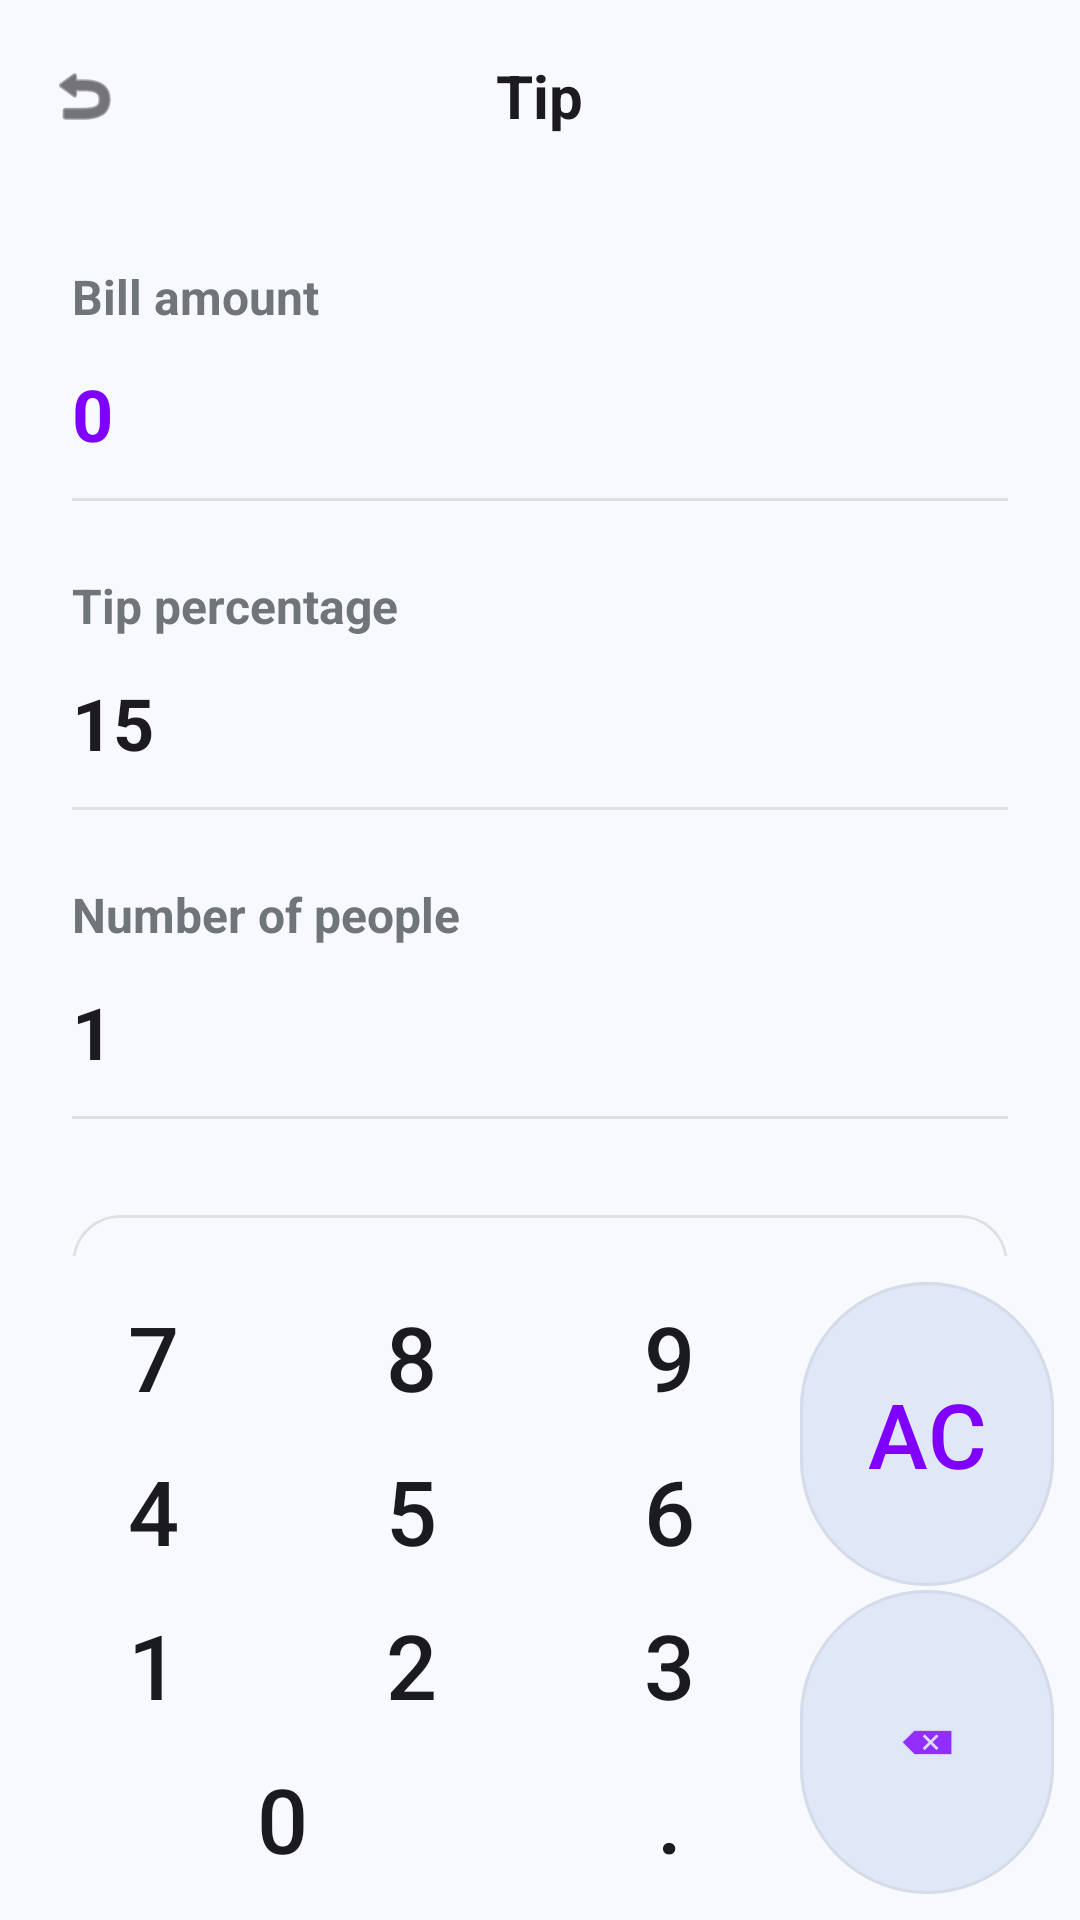

Write the Android layout XML for this screen, with the resource values it uses.
<!-- AndroidManifest.xml: application theme Theme.CalculatorApp -->
<!-- res/layout/activity_tip_calculator.xml -->
<?xml version="1.0" encoding="utf-8"?>
<LinearLayout xmlns:android="http://schemas.android.com/apk/res/android"
    xmlns:app="http://schemas.android.com/apk/res-auto"
    android:layout_width="match_parent"
    android:layout_height="match_parent"
    android:orientation="vertical"
    android:background="?attr/backgroundColor">

    <RelativeLayout
        android:layout_width="match_parent"
        android:layout_height="?attr/actionBarSize"
        android:paddingHorizontal="16dp">
        <ImageView
            android:id="@+id/btnBack"
            android:layout_width="24dp"
            android:layout_height="24dp"
            android:layout_centerVertical="true"
            android:src="@android:drawable/ic_menu_revert"
            app:tint="?attr/colorOnSurface"
            android:clickable="true"
            android:focusable="true"
            android:background="?attr/selectableItemBackgroundBorderless"/>
        <TextView
            android:layout_width="wrap_content"
            android:layout_height="wrap_content"
            android:layout_centerInParent="true"
            android:text="Tip"
            android:textSize="20sp"
            android:textStyle="bold"
            android:textColor="?attr/colorOnSurface" />
    </RelativeLayout>

    <androidx.core.widget.NestedScrollView
        android:layout_width="match_parent"
        android:layout_height="0dp"
        android:layout_weight="1"
        android:fillViewport="true">

        <LinearLayout
            android:layout_width="match_parent"
            android:layout_height="wrap_content"
            android:orientation="vertical"
            android:padding="24dp">

            <TextView
                android:layout_width="wrap_content"
                android:layout_height="wrap_content"
                android:text="Bill amount"
                android:textSize="16sp"
                android:textStyle="bold"
                android:textColor="#70757A" />
            <TextView
                android:id="@+id/tvBillAmount"
                android:layout_width="match_parent"
                android:layout_height="wrap_content"
                android:text="0"
                android:paddingVertical="12dp"
                android:textSize="24sp"
                android:textStyle="bold"
                android:textColor="#7F00FF"
                android:clickable="true"
                android:focusable="true"
                android:background="?attr/selectableItemBackground"/>

            <View android:layout_width="match_parent" android:layout_height="1dp" android:background="#E0E0E0" android:layout_marginBottom="24dp"/>

            <TextView
                android:layout_width="wrap_content"
                android:layout_height="wrap_content"
                android:text="Tip percentage"
                android:textSize="16sp"
                android:textStyle="bold"
                android:textColor="#70757A" />
            <TextView
                android:id="@+id/tvTipPercent"
                android:layout_width="match_parent"
                android:layout_height="wrap_content"
                android:text="15"
                android:paddingVertical="12dp"
                android:textSize="24sp"
                android:textStyle="bold"
                android:textColor="?attr/colorOnSurface"
                android:clickable="true"
                android:focusable="true"
                android:background="?attr/selectableItemBackground"/>

            <View android:layout_width="match_parent" android:layout_height="1dp" android:background="#E0E0E0" android:layout_marginBottom="24dp"/>

            <TextView
                android:layout_width="wrap_content"
                android:layout_height="wrap_content"
                android:text="Number of people"
                android:textSize="16sp"
                android:textStyle="bold"
                android:textColor="#70757A" />
            <TextView
                android:id="@+id/tvPeopleCount"
                android:layout_width="match_parent"
                android:layout_height="wrap_content"
                android:text="1"
                android:paddingVertical="12dp"
                android:textSize="24sp"
                android:textStyle="bold"
                android:textColor="?attr/colorOnSurface"
                android:clickable="true"
                android:focusable="true"
                android:background="?attr/selectableItemBackground"/>

            <View android:layout_width="match_parent" android:layout_height="1dp" android:background="#E0E0E0" android:layout_marginBottom="32dp"/>

            <com.google.android.material.card.MaterialCardView
                android:layout_width="match_parent"
                android:layout_height="wrap_content"
                app:cardCornerRadius="16dp"
                app:strokeWidth="1dp"
                app:strokeColor="#E0E0E0"
                app:cardElevation="0dp"
                app:cardBackgroundColor="?attr/backgroundColor">
                <LinearLayout
                    android:layout_width="match_parent"
                    android:layout_height="wrap_content"
                    android:orientation="vertical"
                    android:padding="20dp">
                    <LinearLayout android:layout_width="match_parent" android:layout_height="wrap_content" android:orientation="horizontal">
                        <TextView android:layout_width="0dp" android:layout_height="wrap_content" android:layout_weight="1" android:text="Tip Amount" android:textColor="#70757A"/>
                        <TextView android:id="@+id/tvTotalTip" android:layout_width="wrap_content" android:layout_height="wrap_content" android:textStyle="bold" android:textColor="?attr/colorOnSurface"/>
                    </LinearLayout>
                    <LinearLayout android:layout_width="match_parent" android:layout_height="wrap_content" android:orientation="horizontal" android:layout_marginTop="8dp">
                        <TextView android:layout_width="0dp" android:layout_height="wrap_content" android:layout_weight="1" android:text="Total Bill" android:textColor="#70757A"/>
                        <TextView android:id="@+id/tvTotalBill" android:layout_width="wrap_content" android:layout_height="wrap_content" android:textStyle="bold" android:textColor="?attr/colorOnSurface"/>
                    </LinearLayout>
                    <View android:layout_width="match_parent" android:layout_height="1dp" android:background="#E0E0E0" android:layout_marginVertical="12dp"/>
                    <LinearLayout android:layout_width="match_parent" android:layout_height="wrap_content" android:orientation="horizontal">
                        <TextView android:layout_width="0dp" android:layout_height="wrap_content" android:layout_weight="1" android:text="Per Person" android:textSize="18sp" android:textStyle="bold" android:textColor="?attr/colorOnSurface"/>
                        <TextView android:id="@+id/tvPerPerson" android:layout_width="wrap_content" android:layout_height="wrap_content" android:textSize="18sp" android:textStyle="bold" android:textColor="#7F00FF"/>
                    </LinearLayout>
                </LinearLayout>
            </com.google.android.material.card.MaterialCardView>

        </LinearLayout>
    </androidx.core.widget.NestedScrollView>

    <include layout="@layout/keypad_simple" />
</LinearLayout>
<!-- res/layout/keypad_simple.xml (included above) -->
<?xml version="1.0" encoding="utf-8"?>
<GridLayout xmlns:android="http://schemas.android.com/apk/res/android"
    xmlns:app="http://schemas.android.com/apk/res-auto"
    android:id="@+id/keypad"
    android:layout_width="match_parent"
    android:layout_height="wrap_content"
    android:columnCount="4"
    android:padding="8dp"
    android:background="?attr/backgroundColor">

    
    <Button android:id="@+id/btn7" style="@style/KeypadBtn" android:text="7" />
    <Button android:id="@+id/btn8" style="@style/KeypadBtn" android:text="8" />
    <Button android:id="@+id/btn9" style="@style/KeypadBtn" android:text="9" />
    <com.google.android.material.button.MaterialButton
        android:id="@+id/btnClear"
        style="@style/KeypadBtnAction"
        android:layout_rowSpan="2"
        android:layout_height="0dp"
        android:layout_gravity="fill"
        android:text="AC"
        android:gravity="center"
        android:padding="0dp"
        android:insetTop="0dp"
        android:insetBottom="0dp"
        android:textColor="#7F00FF" />

    
    <Button android:id="@+id/btn4" style="@style/KeypadBtn" android:text="4" />
    <Button android:id="@+id/btn5" style="@style/KeypadBtn" android:text="5" />
    <Button android:id="@+id/btn6" style="@style/KeypadBtn" android:text="6" />

    
    <Button android:id="@+id/btn1" style="@style/KeypadBtn" android:text="1" />
    <Button android:id="@+id/btn2" style="@style/KeypadBtn" android:text="2" />
    <Button android:id="@+id/btn3" style="@style/KeypadBtn" android:text="3" />
    <com.google.android.material.button.MaterialButton
        android:id="@+id/btnDelete"
        style="@style/KeypadBtnAction"
        android:layout_rowSpan="2"
        android:layout_height="0dp"
        android:layout_gravity="fill"
        app:icon="@android:drawable/ic_input_delete"
        app:iconGravity="textStart"
        app:iconPadding="0dp"
        android:insetTop="0dp"
        android:insetBottom="0dp"
        android:padding="0dp"
        app:iconTint="#7F00FF" />

    
    <Button android:id="@+id/btn0" style="@style/KeypadBtn" android:text="0" android:layout_columnSpan="2" android:layout_width="0dp" android:layout_columnWeight="2"/>
    <Button android:id="@+id/btnDot" style="@style/KeypadBtn" android:text="." />

</GridLayout>
<!-- resources referenced by this layout -->
<resources>
  <style name="KeypadBtn" parent="BaseBtn">
          <item name="android:backgroundTint">?attr/btnNumberColor</item>
          <item name="android:textColor">?attr/textPrimaryColor</item>
          <item name="android:textSize">30sp</item>
      </style>
  <style name="KeypadBtnAction" parent="BaseBtn">
          <item name="android:backgroundTint">?attr/btnScientificColor</item>
          <item name="android:textColor">?attr/textPrimaryColor</item>
          <item name="android:textSize">30sp</item>
      </style>
  <style name="Theme.CalculatorApp" parent="Theme.Material3.DayNight.NoActionBar">
          <item name="backgroundColor">@color/bg_main</item>
          <item name="btnScientificColor">@color/btn_scientific</item>
          <item name="btnNumberColor">@color/btn_number</item>
          <item name="btnOperatorColor">@color/btn_operator</item>
          <item name="btnEqualColor">@color/btn_equal</item>
          <item name="textPrimaryColor">@color/text_primary</item>
          <item name="textSecondaryColor">@color/text_secondary</item>
  
          <item name="android:windowBackground">?attr/backgroundColor</item>
          <item name="android:statusBarColor">@android:color/transparent</item>
          <item name="android:windowLightStatusBar">true</item>
      </style>
  <style name="BaseBtn" parent="Widget.Material3.Button.TonalButton">
          <item name="android:layout_width">0dp</item>
          <item name="android:layout_height">50dp</item>
          <item name="android:layout_columnWeight">1</item>
          <item name="android:layout_margin">0.5dp</item>
          <item name="android:insetTop">0dp</item>
          <item name="android:insetBottom">0dp</item>
          <item name="android:padding">0dp</item>
          <item name="android:minWidth">0dp</item>
          <item name="android:minHeight">0dp</item>
          <item name="strokeWidth">1dp</item>
          <item name="strokeColor">#1A70757A</item>
          <item name="shapeAppearanceOverlay">@style/ShapeAppearance.App.Pill</item>
      </style>
  <color name="bg_main">#F7F9FC</color>
  <color name="btn_scientific">#E0E7F6</color>
  <color name="btn_number">#E9EEF4</color>
  <color name="btn_operator">#DDE2F9</color>
  <color name="btn_equal">#6B5677</color>
  <color name="text_primary">#1B1B1F</color>
  <color name="text_secondary">#70757A</color>
  <style name="ShapeAppearance.App.Pill" parent="ShapeAppearance.Material3.MediumComponent">
          <item name="cornerFamily">rounded</item>
          <item name="cornerSize">50%</item>
      </style>
</resources>
